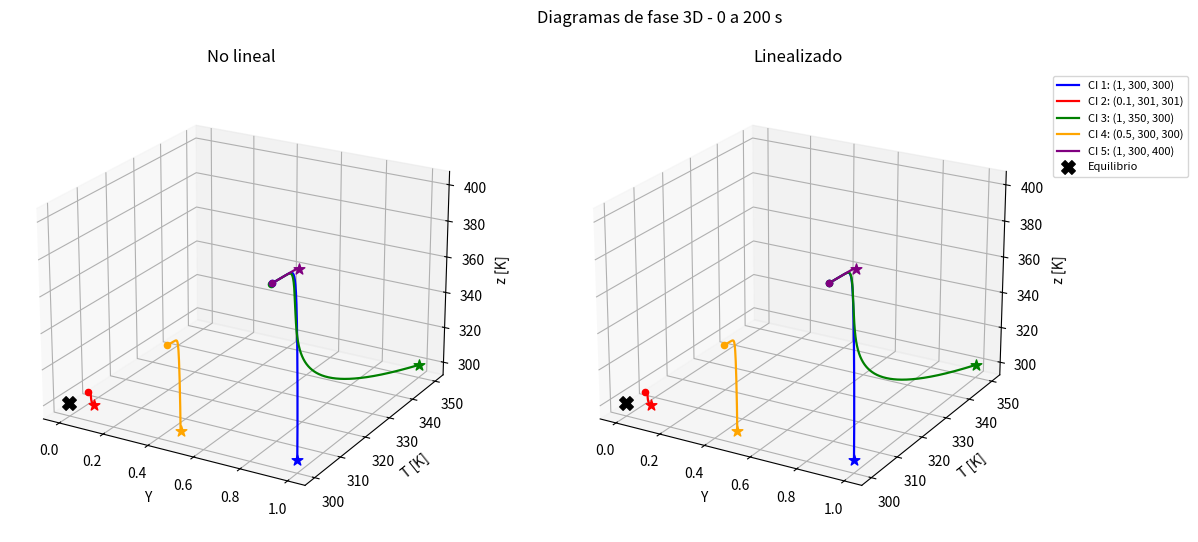
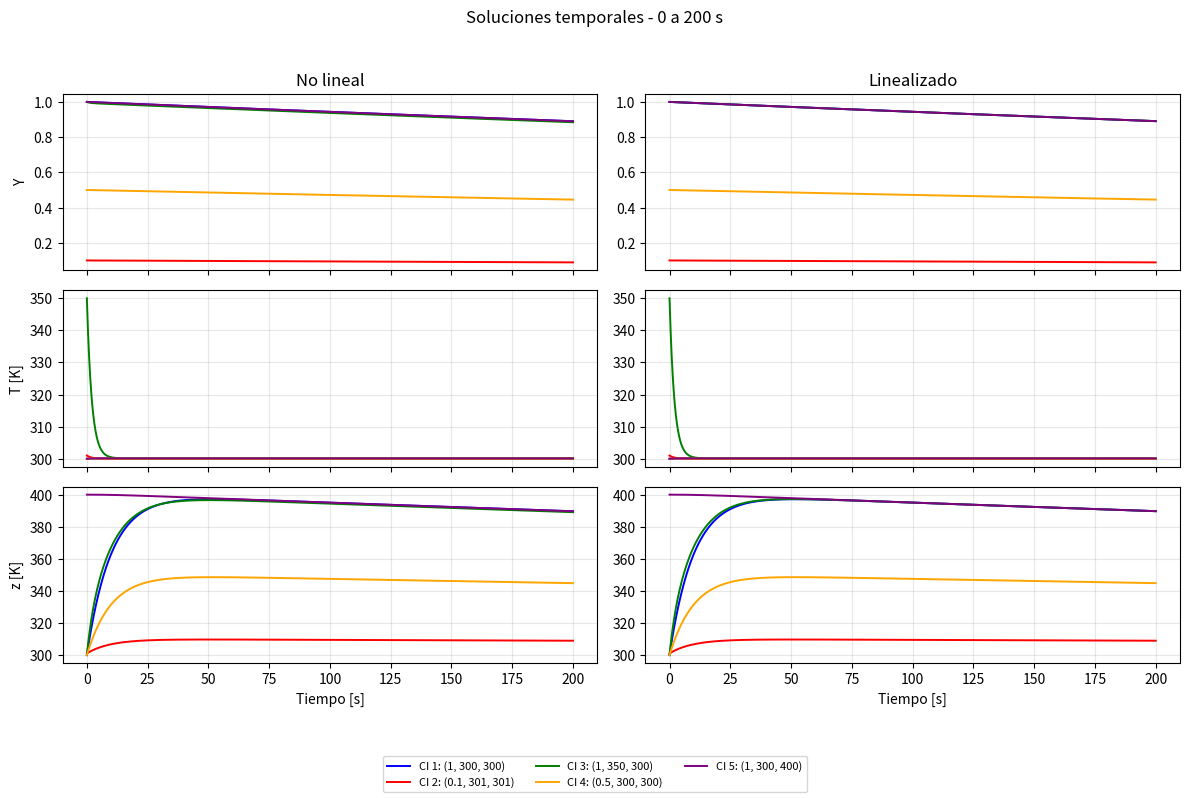
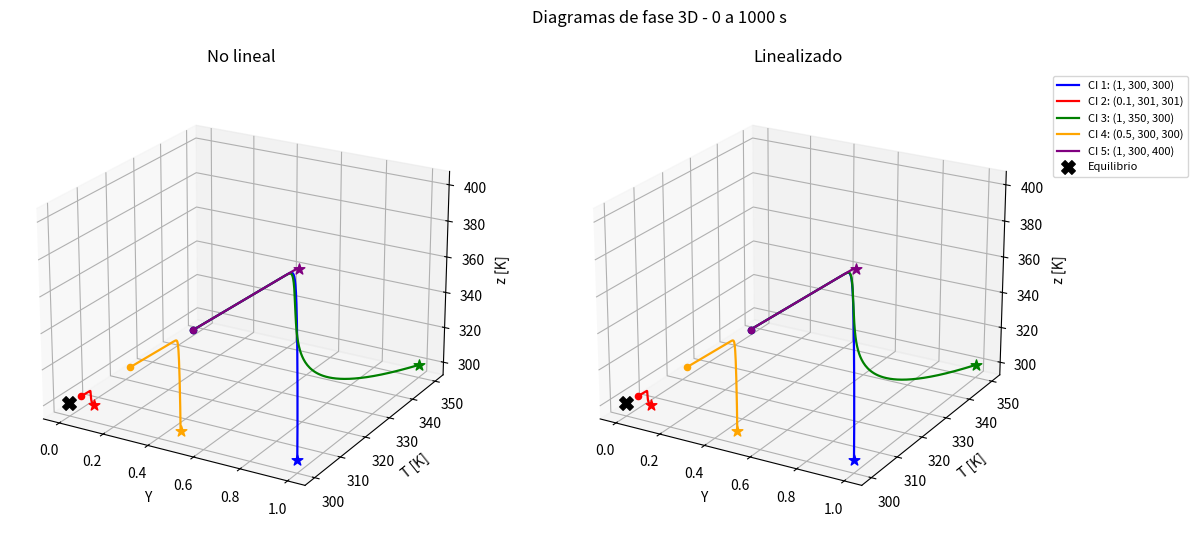
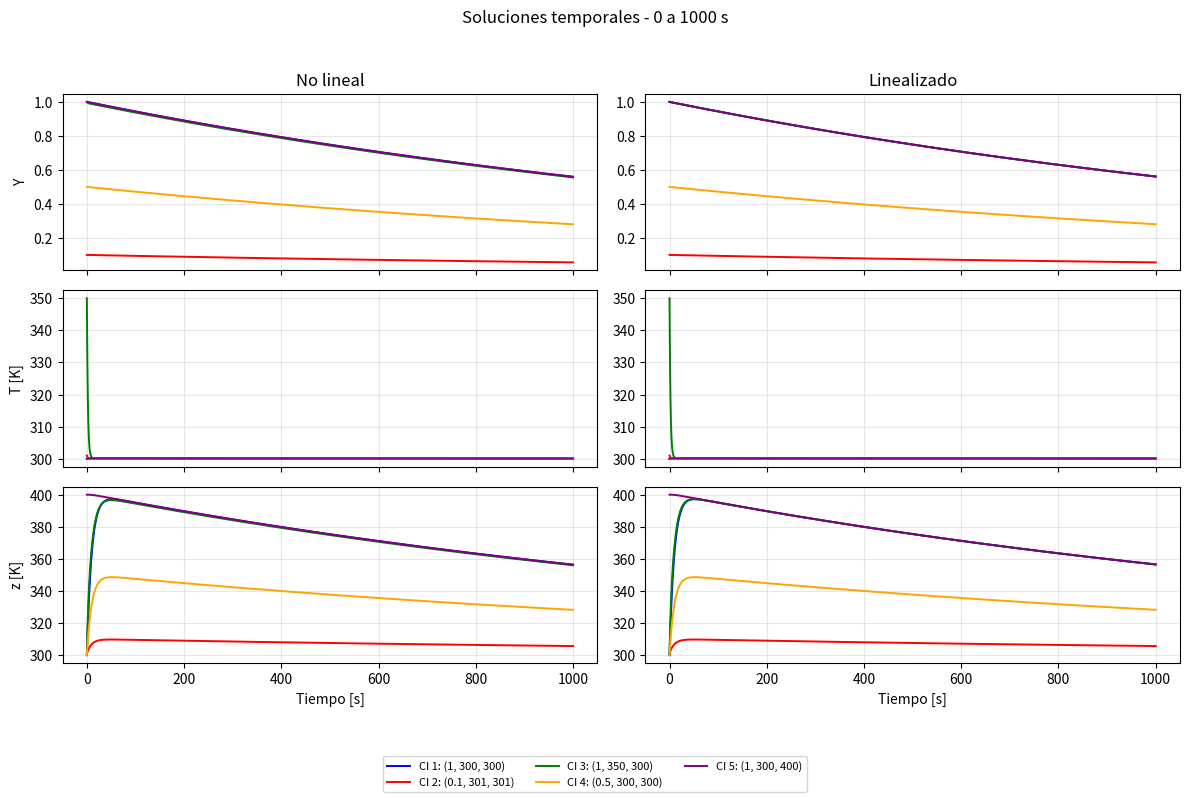
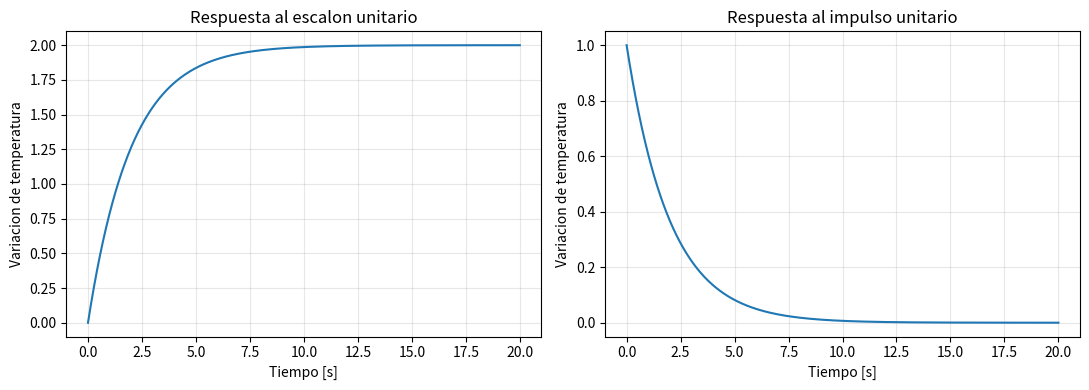

These charts were generated, in order, by the following Python code:
# -*- coding: utf-8 -*-
"""
Created on Thu Oct 29 13:51:29 2026

@author: Aragon
"""

# -*- coding: utf-8 -*-
"""Trabajo Final - Modelos y Sistemas | Modelo reducido de combustion."""

import numpy as np
import matplotlib.pyplot as plt
import sympy as sp
from scipy.integrate import solve_ivp
from scipy import signal

# %% 1. PARAMETROS, ESTADOS Y CONDICIONES INICIALES
k0, ER, q = 10**4, 5000, 100
h, Ta, alfa, beta = 0.5, 300, 0.1, 10
N = 5000

# Cada fila es [Y(0), T(0), z(0)]. La primera es la de la catedra.
X0 = np.array([[1, 300, 300],
               [0.1, 301, 301],
               [1, 350, 300],
               [0.5, 300, 300],
               [1, 300, 400]])
colores = ['blue', 'red', 'green', 'orange', 'purple']
etiquetas = [f'CI {i+1}: ({x[0]:g}, {x[1]:g}, {x[2]:g})'
             for i, x in enumerate(X0)]

# %% 2. MODELO NO LINEAL
def modelo_nolineal(t, x):
    Y, T, z = x
    reaccion = k0 * np.exp(-ER/T) * Y
    return [-reaccion,
            q*reaccion - h*(T-Ta),
            alfa*(T-z) + beta*Y]

# %% 3. EQUILIBRIO, JACOBIANO Y ESTABILIDAD
Y_s, T_s, z_s = sp.symbols('Y T z', real=True)
# Coeficientes racionales para que SymPy no introduzca redondeos.
f = sp.Matrix([-k0*sp.exp(-ER/T_s)*Y_s,
               q*k0*sp.exp(-ER/T_s)*Y_s - sp.Rational('0.5')*(T_s-Ta),
               sp.Rational('0.1')*(T_s-z_s) + beta*Y_s])
variables = [Y_s, T_s, z_s]
S = sp.solve([sp.Eq(fi, 0) for fi in f], variables, dict=True)
if not S:
    raise ValueError('No se encontraron puntos de equilibrio.')
Xcrit = np.array([[float(sol[v]) for v in variables] for sol in S])
xe = Xcrit[0]

J = f.jacobian(variables)
A_s = J.subs(dict(zip(variables, map(sp.Integer, xe))))
A = np.array(A_s, dtype=float)
autovalores = np.linalg.eigvals(A)

print('Puntos de equilibrio:', Xcrit)
print('Derivadas en el equilibrio:', modelo_nolineal(0, xe))
print('Jacobiano evaluado A:\n', A)
print('Autovalores:', autovalores)
print('Estabilidad local asintotica:', np.all(np.real(autovalores) < 0))

# %% 4. MODELO LINEALIZADO (EN DESVIACIONES)
def modelo_linealizado(t, dx):
    return A @ dx

# %% 5. SIMULACIONES Y GRAFICOS: 200 Y 1000 SEGUNDOS
# En cada intervalo se usan exactamente las mismas CI para ambos modelos.
for t_final in [200, 1000]:
    tiempo = np.linspace(0, t_final, N)
    soluciones_nl = []
    soluciones_lin = []

    for x0 in X0:
        sol_nl = solve_ivp(modelo_nolineal, [0, t_final], x0,
                           t_eval=tiempo, rtol=1e-8, atol=1e-10)
        sol_lin = solve_ivp(modelo_linealizado, [0, t_final], x0-xe,
                            t_eval=tiempo, rtol=1e-8, atol=1e-10)
        if not sol_nl.success or not sol_lin.success:
            raise RuntimeError('Fallo una integracion con solve_ivp.')
        soluciones_nl.append(sol_nl.y)
        # El linealizado trabaja con dx: recuperamos los estados originales.
        soluciones_lin.append(sol_lin.y + xe[:, None])

    # FIGURA A: los dos diagramas de fase en una misma figura.
    fig = plt.figure(figsize=(14, 6))
    for j, (nombre, soluciones) in enumerate([('No lineal', soluciones_nl),
                                               ('Linealizado', soluciones_lin)]):
        ax = fig.add_subplot(1, 2, j+1, projection='3d')
        for i, x in enumerate(soluciones):
            ax.plot(x[0], x[1], x[2], color=colores[i], lw=1.6,
                    label=etiquetas[i])
            ax.scatter(*x[:, 0], color=colores[i], marker='*', s=65)
            ax.scatter(*x[:, -1], color=colores[i], marker='o', s=20)
        ax.scatter(*xe, color='black', marker='X', s=95, label='Equilibrio')
        ax.set(xlabel='Y', ylabel='T [K]', zlabel='z [K]', title=nombre)
        ax.view_init(elev=22, azim=-60)
        if j == 1:
            ax.legend(loc='upper left', bbox_to_anchor=(1.04, 1), fontsize=8)
    fig.suptitle(f'Diagramas de fase 3D - 0 a {t_final} s')
    fig.subplots_adjust(left=0.01, right=0.79, wspace=0.04)
    plt.show()

    # FIGURA B: soluciones temporales de los tres estados, lado a lado.
    fig, ax = plt.subplots(3, 2, figsize=(12, 8), sharex=True)
    for j, (nombre, soluciones) in enumerate([('No lineal', soluciones_nl),
                                               ('Linealizado', soluciones_lin)]):
        for i, x in enumerate(soluciones):
            for k in range(3):
                ax[k, j].plot(tiempo, x[k], color=colores[i],
                              lw=1.4, label=etiquetas[i])
        ax[0, j].set_title(nombre)
        ax[2, j].set_xlabel('Tiempo [s]')
    for k, estado in enumerate(['Y', 'T [K]', 'z [K]']):
        ax[k, 0].set_ylabel(estado)
        for j in range(2):
            ax[k, j].grid(True, alpha=0.3)
    fig.suptitle(f'Soluciones temporales - 0 a {t_final} s')
    fig.legend(*ax[0, 0].get_legend_handles_labels(), loc='lower center',
               ncol=3, fontsize=8)
    fig.tight_layout(rect=[0, 0.09, 1, 0.96])
    plt.show()

# %% 6. ENTRADA TERMICA Y FUNCION DE TRANSFERENCIA
# Entrada u(t) [K/s] en la ecuacion de T, salida deltaT = T - Ta.
B = np.array([[0], [1], [0]])
C = np.array([[0, 1, 0]])
D = np.array([[0]])
# Representacion en estados, como en el apunte de Modelos Fisicos.
sistema = signal.StateSpace(A, B, C, D)

s = sp.symbols('s')
H_s = sp.cancel((sp.Matrix(C) * (s*sp.eye(3)-A_s).inv()
                 * sp.Matrix(B) + sp.Matrix(D))[0])
print('Funcion de transferencia H(s):')
sp.pprint(H_s)

# Extraemos los coeficientes de la expresion simplificada (sin escribir H a mano).
num_s, den_s = sp.fraction(H_s)
num = [float(c) for c in sp.Poly(num_s, s).all_coeffs()]
den = [float(c) for c in sp.Poly(den_s, s).all_coeffs()]
H = signal.TransferFunction(num, den)

# %% 7. RESPUESTAS AL ESCALON Y AL IMPULSO
# Condiciones iniciales nulas en las variables de desviacion.
t_resp = np.linspace(0, 20, 1000)
t_escalon, y_escalon = signal.step(H, T=t_resp)
t_impulso, y_impulso = signal.impulse(H, T=t_resp)

fig, ax = plt.subplots(1, 2, figsize=(11, 4))
ax[0].plot(t_escalon, y_escalon)
ax[0].set_title('Respuesta al escalon unitario')
ax[1].plot(t_impulso, y_impulso)
ax[1].set_title('Respuesta al impulso unitario')
for a in ax:
    a.set_xlabel('Tiempo [s]')
    a.set_ylabel('Variacion de temperatura')
    a.grid(True, alpha=0.3)
plt.tight_layout()
plt.show()
